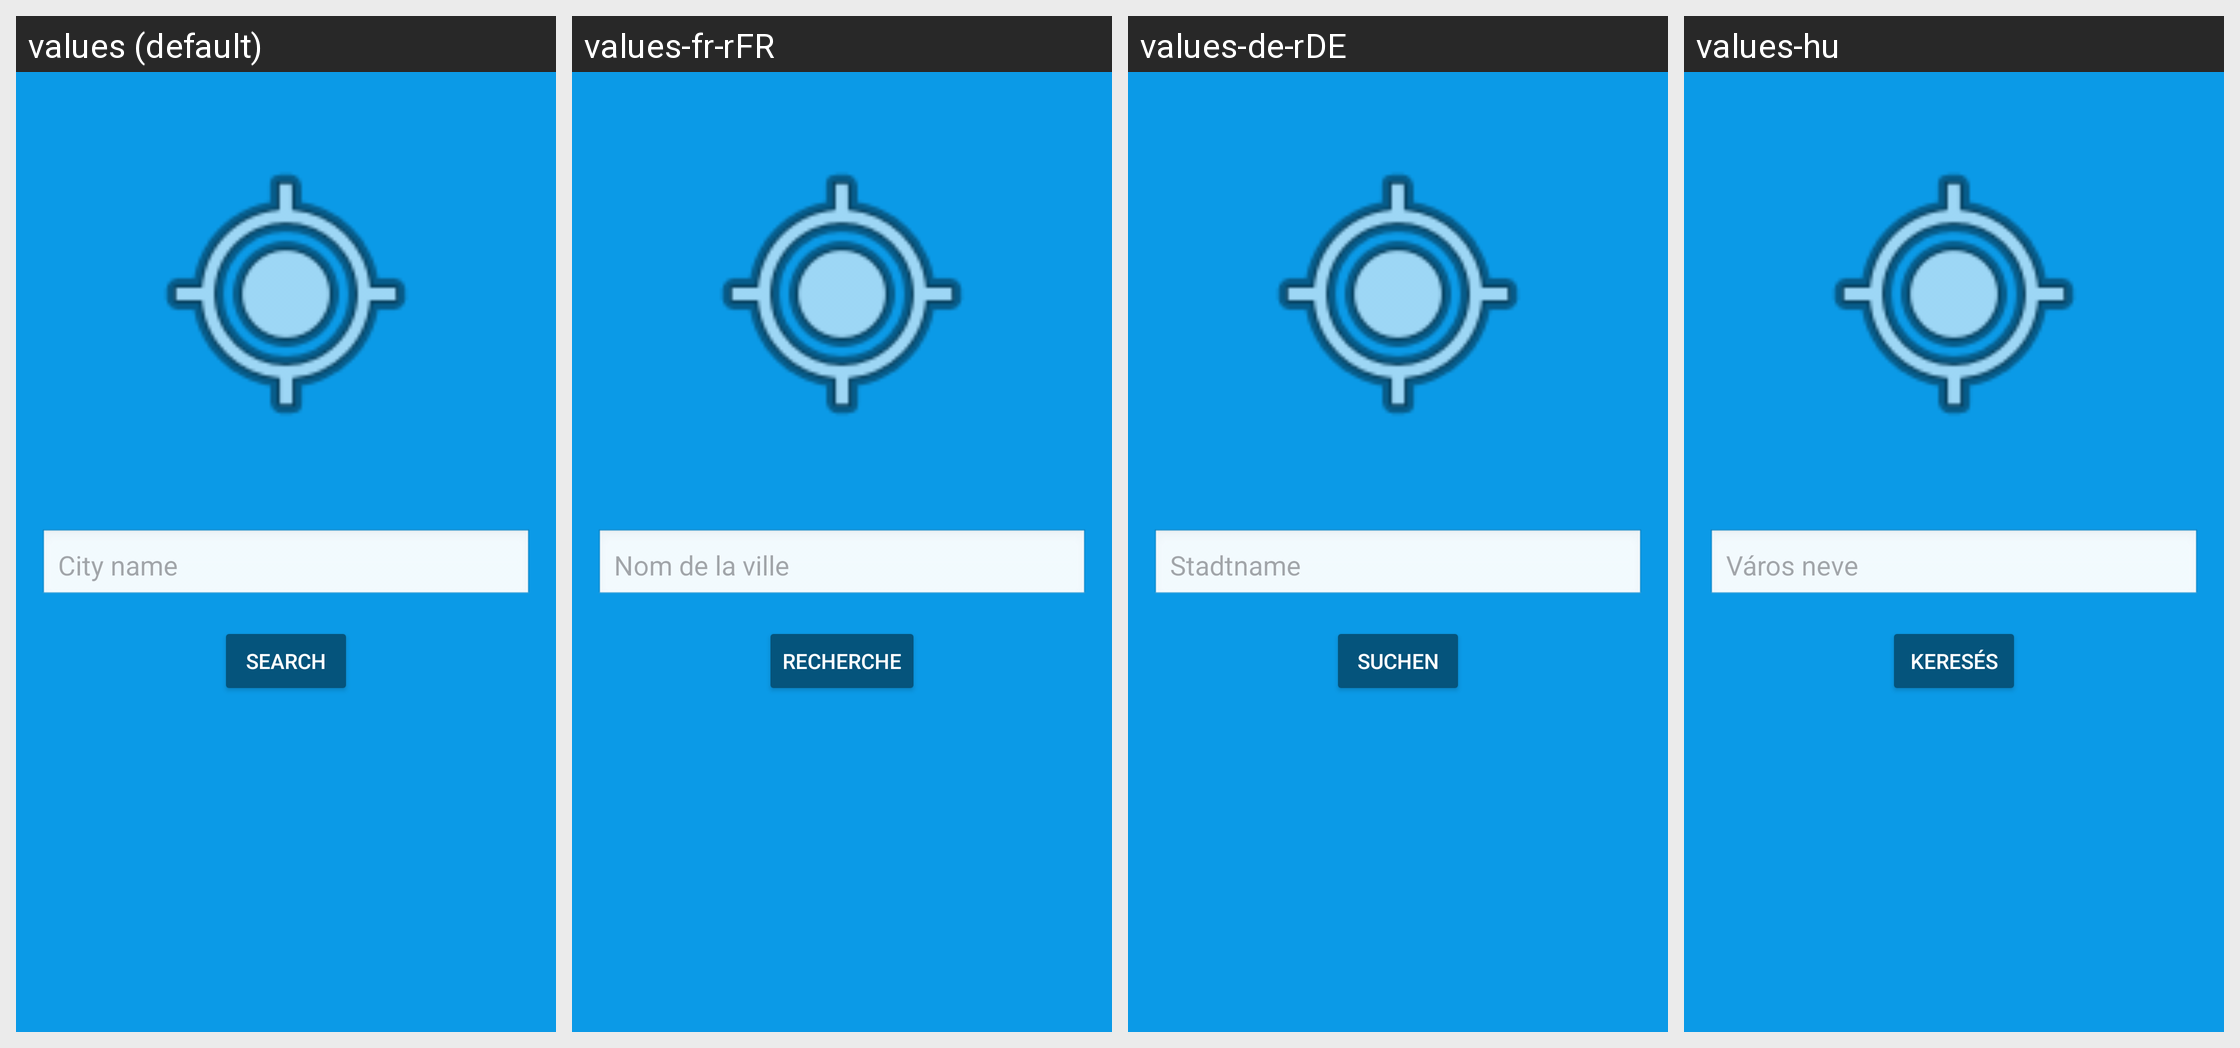

Strings drawn on this Android screen and how each of the app's shown locales translates them:
Android screen res/layout/activity_weather.xml rendered under 4 locales, left to right: values (default), values-fr-rFR, values-de-rDE, values-hu. Device: Nexus 5 (rendered at 1080×1920; each locale shown at half size, 540×960, under a caption strip naming it); theme Theme.Kotlinbasics2.
Other locales in the repository, not shown: values-en-rGB, values-it.
Strings drawn on this screen, with the default value and each locale's value (text and hints the layout hard-codes, and strings that could not be matched under every locale, appear in the picture but are not listed):

cityName
  values: City name
  values-fr-rFR: Nom de la ville
  values-de-rDE: Stadtname
  values-hu: Város neve

search
  values: Search
  values-fr-rFR: Recherche
  values-de-rDE: Suchen
  values-hu: Keresés
